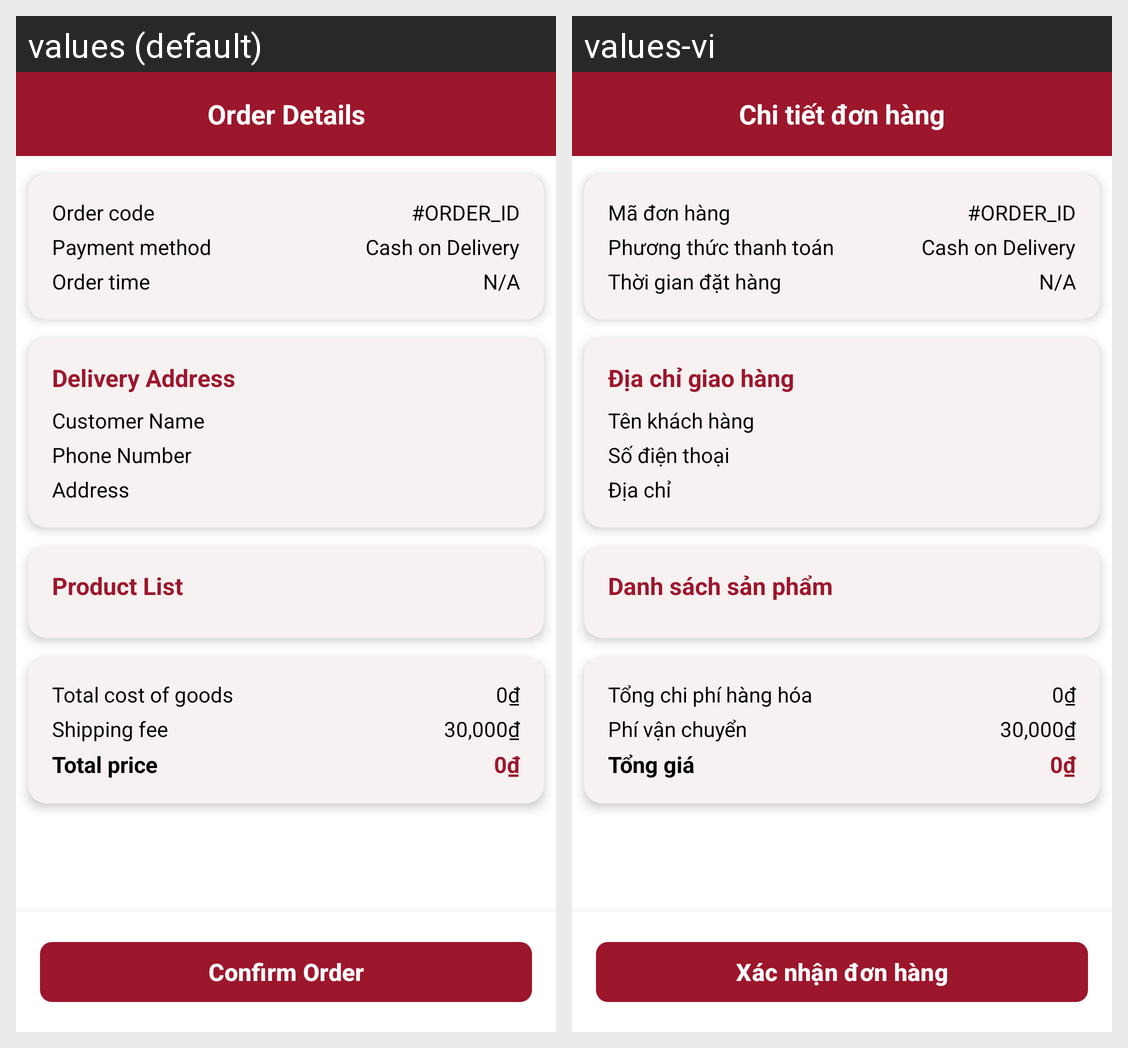

This grid shows one Android layout under two languages. Give, for every string resource on the screen, its name, the default text and each shown locale's text.
Android screen res/layout/activity_order_detail.xml rendered under 2 locales, left to right: values (default), values-vi. Device: Nexus 5 (rendered at 1080×1920; each locale shown at half size, 540×960, under a caption strip naming it); theme Theme.PawdictedAdmin.
Strings drawn on this screen, with the default value and each locale's value (text and hints the layout hard-codes, and strings that could not be matched under every locale, appear in the picture but are not listed):

order_details
  values: Order Details
  values-vi: Chi tiết đơn hàng

order_code
  values: Order code
  values-vi: Mã đơn hàng

payment_method
  values: Payment method
  values-vi: Phương thức thanh toán

order_time
  values: Order time
  values-vi: Thời gian đặt hàng

delivery_address
  values: Delivery Address
  values-vi: Địa chỉ giao hàng

customer_name
  values: Customer Name
  values-vi: Tên khách hàng

phone_number
  values: Phone Number
  values-vi: Số điện thoại

address
  values: Address
  values-vi: Địa chỉ

product_list
  values: Product List
  values-vi: Danh sách sản phẩm

total_cost_of_goods
  values: Total cost of goods
  values-vi: Tổng chi phí hàng hóa

shipping_fee
  values: Shipping fee
  values-vi: Phí vận chuyển

total_price
  values: Total price
  values-vi: Tổng giá

confirm_order
  values: Confirm Order
  values-vi: Xác nhận đơn hàng
